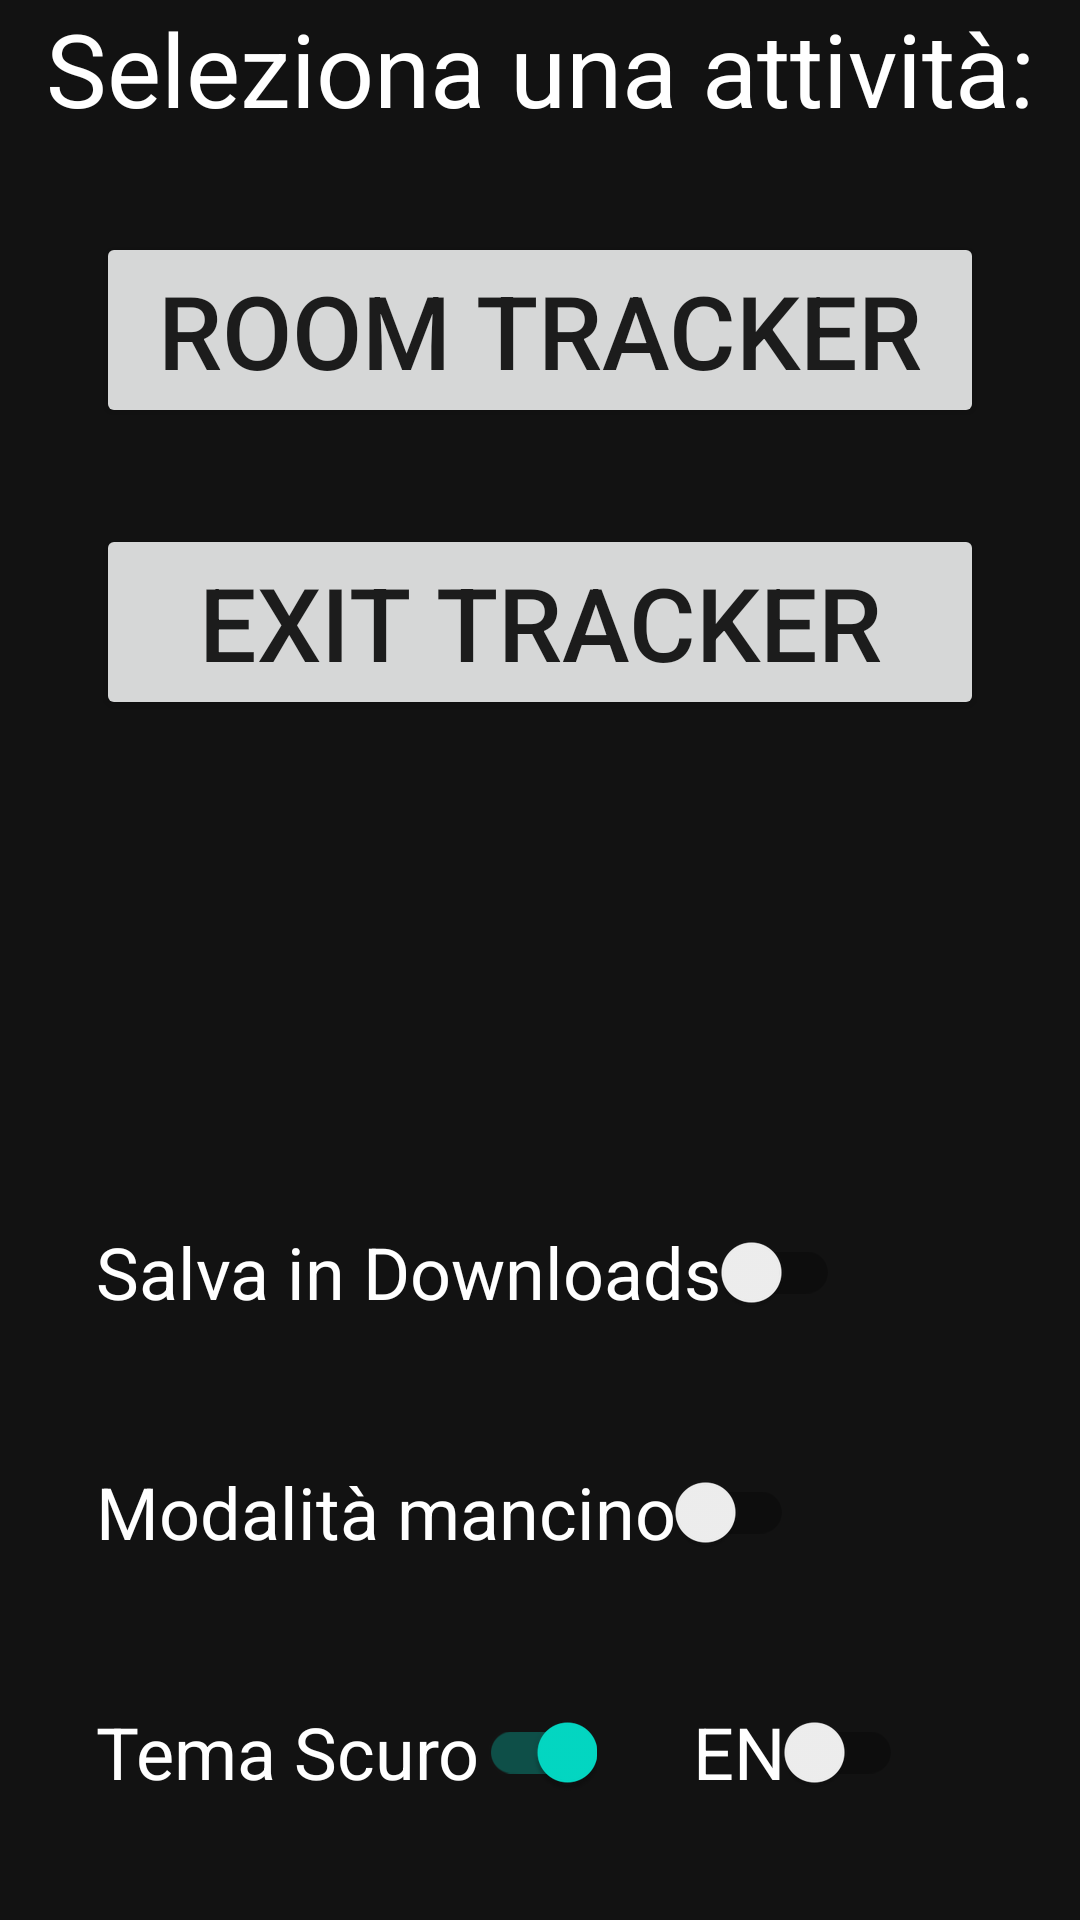

Android layout source for this screen:
<!-- AndroidManifest.xml: application theme Theme.VisitorTracker -->
<!-- res/layout/main_menu.xml -->
<?xml version="1.0" encoding="utf-8"?>
<androidx.constraintlayout.widget.ConstraintLayout xmlns:android="http://schemas.android.com/apk/res/android"
    xmlns:app="http://schemas.android.com/apk/res-auto"
    xmlns:tools="http://schemas.android.com/tools"
    android:layout_width="match_parent"
    android:layout_height="match_parent"
    android:background="@color/background"
    tools:context=".activity.RoomCounterActivity">

    <Button
        android:id="@+id/launch_room_counter"
        android:layout_width="0dp"
        android:layout_height="wrap_content"
        android:layout_marginStart="32dp"
        android:layout_marginTop="32dp"
        android:layout_marginEnd="32dp"
        android:text="@string/room_counter"
        android:textSize="34sp"
        app:layout_constraintEnd_toEndOf="parent"
        app:layout_constraintStart_toStartOf="parent"
        app:layout_constraintTop_toBottomOf="@+id/textView8" />

    <Button
        android:id="@+id/launch_exit_counter"
        android:layout_width="0dp"
        android:layout_height="wrap_content"
        android:layout_marginStart="32dp"
        android:layout_marginTop="32dp"
        android:layout_marginEnd="32dp"
        android:text="@string/exit_counter"
        android:textSize="34sp"
        app:layout_constraintEnd_toEndOf="parent"
        app:layout_constraintHorizontal_bias="1.0"
        app:layout_constraintStart_toStartOf="parent"
        app:layout_constraintTop_toBottomOf="@+id/launch_room_counter" />

    <TextView
        android:id="@+id/textView8"
        android:layout_width="wrap_content"
        android:layout_height="wrap_content"
        android:text="@string/select_activity"
        android:textColor="@color/white"
        android:textSize="34sp"
        app:layout_constraintEnd_toEndOf="parent"
        app:layout_constraintStart_toStartOf="parent"
        app:layout_constraintTop_toTopOf="parent" />

    <androidx.appcompat.widget.SwitchCompat
        android:id="@+id/switch_dark_theme"
        android:layout_width="wrap_content"
        android:layout_height="wrap_content"
        android:layout_marginStart="32dp"
        android:layout_marginBottom="32dp"
        android:checked="true"
        android:text="@string/tema_scuro"
        android:textColor="@color/white"
        android:textSize="24sp"
        app:layout_constraintBottom_toBottomOf="parent"
        app:layout_constraintStart_toStartOf="parent" />

    <androidx.appcompat.widget.SwitchCompat
        android:id="@+id/switch_english"
        android:layout_width="wrap_content"
        android:layout_height="wrap_content"
        android:layout_marginStart="32dp"
        android:layout_marginBottom="32dp"
        android:checked="false"
        android:text="@string/english_acronym"
        android:textColor="@color/white"
        android:textSize="24sp"
        app:layout_constraintBottom_toBottomOf="parent"
        app:layout_constraintStart_toEndOf="@+id/switch_dark_theme" />

    <androidx.appcompat.widget.SwitchCompat
        android:id="@+id/switch_left_handed"
        android:layout_width="wrap_content"
        android:layout_height="wrap_content"
        android:layout_marginStart="32dp"
        android:layout_marginBottom="32dp"
        android:checked="false"
        android:text="@string/left_handed_mode"
        android:textColor="@color/white"
        android:textSize="24sp"
        app:layout_constraintBottom_toTopOf="@+id/switch_dark_theme"
        app:layout_constraintStart_toStartOf="parent" />

    <androidx.appcompat.widget.SwitchCompat
        android:id="@+id/switch_custom_save_directory"
        android:layout_width="wrap_content"
        android:layout_height="wrap_content"
        android:layout_marginStart="32dp"
        android:layout_marginBottom="32dp"
        android:checked="false"
        android:text="@string/default_directory"
        android:textColor="@color/white"
        android:textSize="24sp"
        app:layout_constraintBottom_toTopOf="@+id/switch_left_handed"
        app:layout_constraintStart_toStartOf="parent" />
</androidx.constraintlayout.widget.ConstraintLayout>
<!-- resources referenced by this layout -->
<resources>
  <color name="background">#121212</color>
  <color name="white">#FFFFFFFF</color>
  <string name="default_directory">Salva in Downloads</string>
  <string name="english_acronym">EN</string>
  <string name="exit_counter">Exit Tracker</string>
  <string name="left_handed_mode">Modalità mancino</string>
  <string name="room_counter">Room Tracker</string>
  <string name="select_activity">Seleziona una attività:</string>
  <string name="tema_scuro">Tema Scuro</string>
  <style name="Theme.VisitorTracker" parent="Theme.MaterialComponents.DayNight.DarkActionBar">
          
          <item name="colorPrimary">@color/purple_500</item>
          <item name="colorPrimaryVariant">@color/purple_700</item>
          <item name="colorOnPrimary">@color/white</item>
          
          <item name="colorSecondary">@color/teal_200</item>
          <item name="colorSecondaryVariant">@color/teal_700</item>
          <item name="colorOnSecondary">@color/black</item>
          
          <item name="android:statusBarColor" tools:targetApi="l">?attr/colorPrimaryVariant</item>
          
      </style>
  <color name="purple_500">#FF6200EE</color>
  <color name="purple_700">#FF3700B3</color>
  <color name="teal_200">#FF03DAC5</color>
  <color name="teal_700">#FF018786</color>
  <color name="black">#FF000000</color>
</resources>
